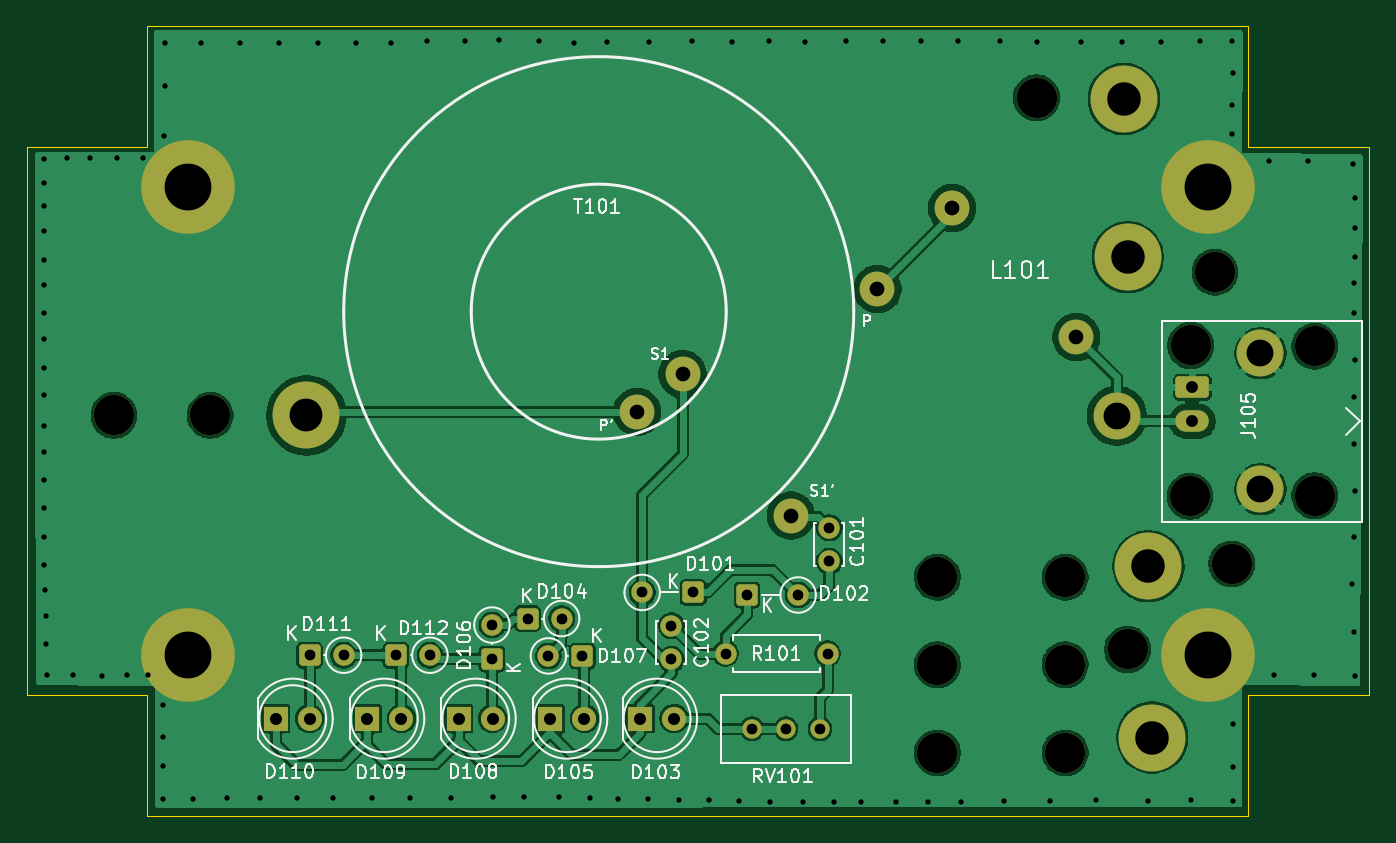
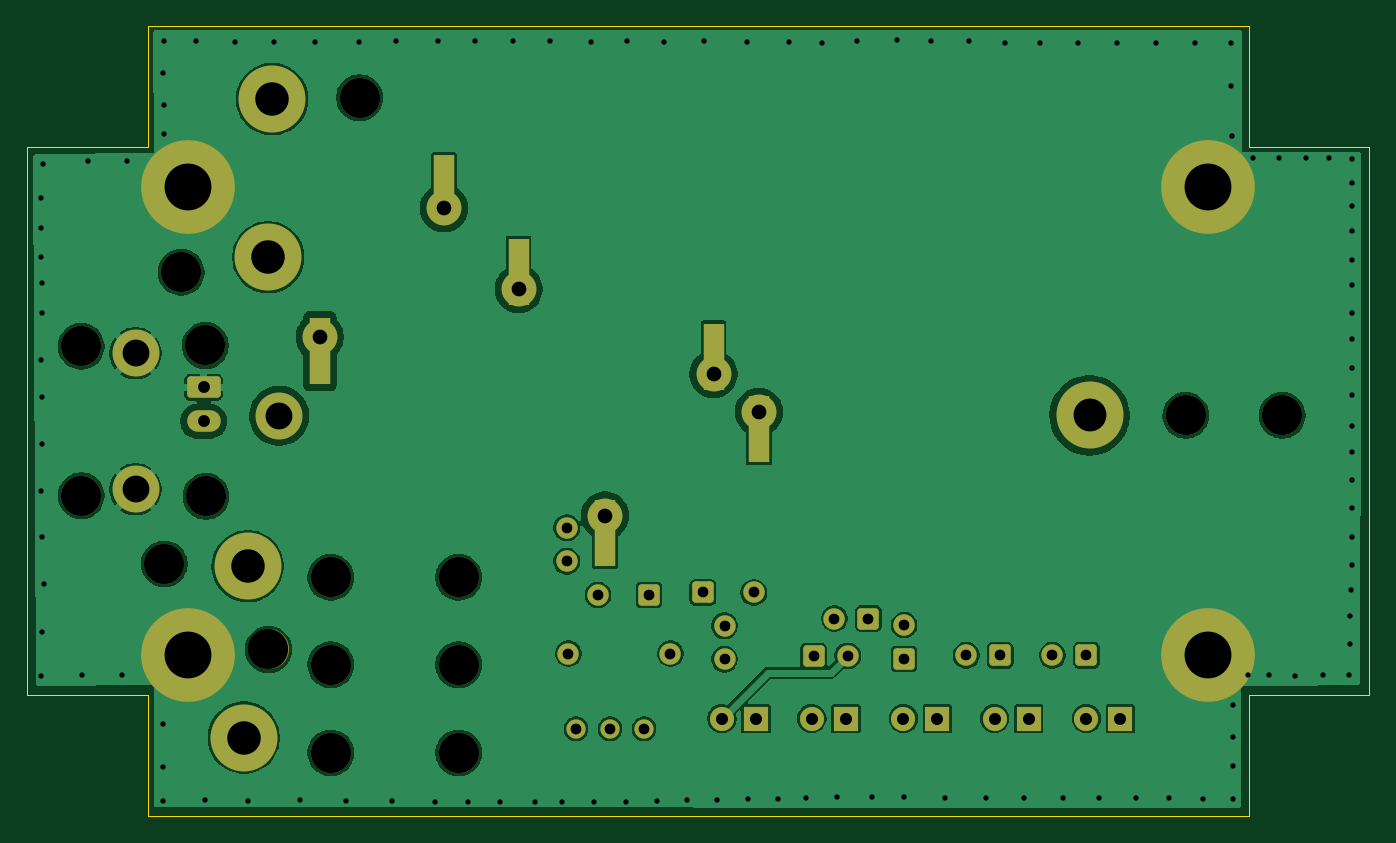
Circuit board: 11 layer files. Board 100.3 x 59.1 mm.
- bottom_copper: SignalStreamer-B_Cu.gbl (122982 bytes)
- bottom_mask: SignalStreamer-B_Mask.gbs (3869 bytes)
- paste: SignalStreamer-B_Paste.gbp (1520 bytes)
- bottom_silk: SignalStreamer-B_Silkscreen.gbo (3879 bytes)
- outline: SignalStreamer-Edge_Cuts.gm1 (1129 bytes)
- top_copper: SignalStreamer-F_Cu.gtl (135807 bytes)
- top_mask: SignalStreamer-F_Mask.gts (3654 bytes)
- paste: SignalStreamer-F_Paste.gtp (493 bytes)
- top_silk: SignalStreamer-F_Silkscreen.gto (55135 bytes)
- drill: SignalStreamer-NPTH.drl (585 bytes)
- drill: SignalStreamer-PTH.drl (3470 bytes)

=== bottom_copper: SignalStreamer-B_Cu.gbl (122982 bytes, source omitted) ===
=== bottom_mask: SignalStreamer-B_Mask.gbs ===
G04 #@! TF.GenerationSoftware,KiCad,Pcbnew,9.0.4*
G04 #@! TF.CreationDate,2025-12-30T20:19:11-05:00*
G04 #@! TF.ProjectId,SignalStreamer,5369676e-616c-4537-9472-65616d65722e,rev?*
G04 #@! TF.SameCoordinates,Original*
G04 #@! TF.FileFunction,Soldermask,Bot*
G04 #@! TF.FilePolarity,Negative*
%FSLAX46Y46*%
G04 Gerber Fmt 4.6, Leading zero omitted, Abs format (unit mm)*
G04 Created by KiCad (PCBNEW 9.0.4) date 2025-12-30 20:19:11*
%MOMM*%
%LPD*%
G01*
G04 APERTURE LIST*
G04 Aperture macros list*
%AMRoundRect*
0 Rectangle with rounded corners*
0 $1 Rounding radius*
0 $2 $3 $4 $5 $6 $7 $8 $9 X,Y pos of 4 corners*
0 Add a 4 corners polygon primitive as box body*
4,1,4,$2,$3,$4,$5,$6,$7,$8,$9,$2,$3,0*
0 Add four circle primitives for the rounded corners*
1,1,$1+$1,$2,$3*
1,1,$1+$1,$4,$5*
1,1,$1+$1,$6,$7*
1,1,$1+$1,$8,$9*
0 Add four rect primitives between the rounded corners*
20,1,$1+$1,$2,$3,$4,$5,0*
20,1,$1+$1,$4,$5,$6,$7,0*
20,1,$1+$1,$6,$7,$8,$9,0*
20,1,$1+$1,$8,$9,$2,$3,0*%
G04 Aperture macros list end*
%ADD10R,1.524000X5.000000*%
%ADD11C,2.600000*%
%ADD12C,5.000000*%
%ADD13RoundRect,0.250000X-0.550000X-0.550000X0.550000X-0.550000X0.550000X0.550000X-0.550000X0.550000X0*%
%ADD14C,1.600000*%
%ADD15C,3.000000*%
%ADD16R,1.800000X1.800000*%
%ADD17C,1.800000*%
%ADD18O,2.500000X1.600000*%
%ADD19C,3.500000*%
%ADD20RoundRect,0.250000X-1.000000X0.550000X-1.000000X-0.550000X1.000000X-0.550000X1.000000X0.550000X0*%
%ADD21C,7.000000*%
%ADD22RoundRect,0.250000X0.550000X-0.550000X0.550000X0.550000X-0.550000X0.550000X-0.550000X-0.550000X0*%
%ADD23RoundRect,0.250000X0.550000X0.550000X-0.550000X0.550000X-0.550000X-0.550000X0.550000X-0.550000X0*%
%ADD24C,1.440000*%
G04 APERTURE END LIST*
D10*
X88885900Y-83222800D03*
D11*
X88885900Y-84522800D03*
X96985900Y-95092800D03*
D10*
X96985900Y-96392800D03*
D11*
X85495900Y-87342800D03*
D10*
X85495900Y-88642800D03*
X103445900Y-76882800D03*
D11*
X103445900Y-78182800D03*
D12*
X121860000Y-63980000D03*
X123690000Y-98880000D03*
X122150000Y-75800000D03*
D13*
X77314315Y-102790000D03*
D14*
X79854315Y-102790000D03*
D15*
X129910000Y-98710000D03*
D16*
X58495000Y-110270000D03*
D17*
X61035000Y-110270000D03*
D14*
X92100000Y-105410000D03*
X99720000Y-105410000D03*
D11*
X109030000Y-72130000D03*
D18*
X126980000Y-88050000D03*
D19*
X132060000Y-82970000D03*
D20*
X126980000Y-85510000D03*
D19*
X132060000Y-93130000D03*
D15*
X117470000Y-99700000D03*
D12*
X123980000Y-111680000D03*
D21*
X128125000Y-70572400D03*
D13*
X67474315Y-105530000D03*
D14*
X70014315Y-105530000D03*
D22*
X74650000Y-105815686D03*
D14*
X74650000Y-103275686D03*
D19*
X121330000Y-87640000D03*
D15*
X107930000Y-106250000D03*
D11*
X118310000Y-81760000D03*
D15*
X115330000Y-63870000D03*
X128660000Y-76910000D03*
D21*
X51925000Y-105497400D03*
D15*
X107930000Y-112830000D03*
D23*
X81405686Y-105580000D03*
D14*
X78865686Y-105580000D03*
D15*
X53600000Y-87610000D03*
D12*
X60790000Y-87610000D03*
D21*
X128125000Y-105497400D03*
D15*
X122130000Y-105100000D03*
D14*
X88060000Y-103320000D03*
X88060000Y-105820000D03*
D16*
X79005000Y-110270000D03*
D17*
X81545000Y-110270000D03*
D13*
X93709315Y-101030000D03*
D14*
X97519315Y-101030000D03*
D21*
X51925000Y-70572400D03*
D23*
X89680686Y-100840000D03*
D14*
X85870686Y-100840000D03*
D16*
X72165000Y-110270000D03*
D17*
X74705000Y-110270000D03*
D13*
X61030000Y-105530000D03*
D14*
X63570000Y-105530000D03*
D24*
X99150000Y-111020000D03*
X96610000Y-111020000D03*
X94070000Y-111020000D03*
D14*
X99840000Y-98500000D03*
X99840000Y-96000000D03*
D15*
X126800000Y-93660000D03*
D10*
X109030000Y-70630000D03*
D15*
X136120000Y-93610000D03*
X126850000Y-82390000D03*
X136120000Y-82440000D03*
X117470000Y-106250000D03*
D16*
X65335000Y-110270000D03*
D17*
X67875000Y-110270000D03*
D16*
X85715000Y-110270000D03*
D17*
X88255000Y-110270000D03*
D15*
X107930000Y-99700000D03*
X46410000Y-87610000D03*
X117470000Y-112830000D03*
D10*
X118310000Y-82820000D03*
M02*

=== paste: SignalStreamer-B_Paste.gbp (1520 bytes, source withheld) ===
=== bottom_silk: SignalStreamer-B_Silkscreen.gbo ===
G04 #@! TF.GenerationSoftware,KiCad,Pcbnew,9.0.4*
G04 #@! TF.CreationDate,2025-12-30T20:19:11-05:00*
G04 #@! TF.ProjectId,SignalStreamer,5369676e-616c-4537-9472-65616d65722e,rev?*
G04 #@! TF.SameCoordinates,Original*
G04 #@! TF.FileFunction,Legend,Bot*
G04 #@! TF.FilePolarity,Positive*
%FSLAX46Y46*%
G04 Gerber Fmt 4.6, Leading zero omitted, Abs format (unit mm)*
G04 Created by KiCad (PCBNEW 9.0.4) date 2025-12-30 20:19:11*
%MOMM*%
%LPD*%
G01*
G04 APERTURE LIST*
G04 Aperture macros list*
%AMRoundRect*
0 Rectangle with rounded corners*
0 $1 Rounding radius*
0 $2 $3 $4 $5 $6 $7 $8 $9 X,Y pos of 4 corners*
0 Add a 4 corners polygon primitive as box body*
4,1,4,$2,$3,$4,$5,$6,$7,$8,$9,$2,$3,0*
0 Add four circle primitives for the rounded corners*
1,1,$1+$1,$2,$3*
1,1,$1+$1,$4,$5*
1,1,$1+$1,$6,$7*
1,1,$1+$1,$8,$9*
0 Add four rect primitives between the rounded corners*
20,1,$1+$1,$2,$3,$4,$5,0*
20,1,$1+$1,$4,$5,$6,$7,0*
20,1,$1+$1,$6,$7,$8,$9,0*
20,1,$1+$1,$8,$9,$2,$3,0*%
G04 Aperture macros list end*
%ADD10R,1.524000X5.000000*%
%ADD11C,2.600000*%
%ADD12C,5.000000*%
%ADD13RoundRect,0.250000X-0.550000X-0.550000X0.550000X-0.550000X0.550000X0.550000X-0.550000X0.550000X0*%
%ADD14C,1.600000*%
%ADD15C,3.000000*%
%ADD16R,1.800000X1.800000*%
%ADD17C,1.800000*%
%ADD18O,2.500000X1.600000*%
%ADD19C,3.500000*%
%ADD20RoundRect,0.250000X-1.000000X0.550000X-1.000000X-0.550000X1.000000X-0.550000X1.000000X0.550000X0*%
%ADD21C,7.000000*%
%ADD22RoundRect,0.250000X0.550000X-0.550000X0.550000X0.550000X-0.550000X0.550000X-0.550000X-0.550000X0*%
%ADD23RoundRect,0.250000X0.550000X0.550000X-0.550000X0.550000X-0.550000X-0.550000X0.550000X-0.550000X0*%
%ADD24C,1.440000*%
G04 APERTURE END LIST*
%LPC*%
D10*
X88885900Y-83222800D03*
D11*
X88885900Y-84522800D03*
X96985900Y-95092800D03*
D10*
X96985900Y-96392800D03*
D11*
X85495900Y-87342800D03*
D10*
X85495900Y-88642800D03*
X103445900Y-76882800D03*
D11*
X103445900Y-78182800D03*
D12*
X121860000Y-63980000D03*
X123690000Y-98880000D03*
X122150000Y-75800000D03*
D13*
X77314315Y-102790000D03*
D14*
X79854315Y-102790000D03*
D15*
X129910000Y-98710000D03*
D16*
X58495000Y-110270000D03*
D17*
X61035000Y-110270000D03*
D14*
X92100000Y-105410000D03*
X99720000Y-105410000D03*
D11*
X109030000Y-72130000D03*
D18*
X126980000Y-88050000D03*
D19*
X132060000Y-82970000D03*
D20*
X126980000Y-85510000D03*
D19*
X132060000Y-93130000D03*
D15*
X117470000Y-99700000D03*
D12*
X123980000Y-111680000D03*
D21*
X128125000Y-70572400D03*
D13*
X67474315Y-105530000D03*
D14*
X70014315Y-105530000D03*
D22*
X74650000Y-105815686D03*
D14*
X74650000Y-103275686D03*
D19*
X121330000Y-87640000D03*
D15*
X107930000Y-106250000D03*
D11*
X118310000Y-81760000D03*
D15*
X115330000Y-63870000D03*
X128660000Y-76910000D03*
D21*
X51925000Y-105497400D03*
D15*
X107930000Y-112830000D03*
D23*
X81405686Y-105580000D03*
D14*
X78865686Y-105580000D03*
D15*
X53600000Y-87610000D03*
D12*
X60790000Y-87610000D03*
D21*
X128125000Y-105497400D03*
D15*
X122130000Y-105100000D03*
D14*
X88060000Y-103320000D03*
X88060000Y-105820000D03*
D16*
X79005000Y-110270000D03*
D17*
X81545000Y-110270000D03*
D13*
X93709315Y-101030000D03*
D14*
X97519315Y-101030000D03*
D21*
X51925000Y-70572400D03*
D23*
X89680686Y-100840000D03*
D14*
X85870686Y-100840000D03*
D16*
X72165000Y-110270000D03*
D17*
X74705000Y-110270000D03*
D13*
X61030000Y-105530000D03*
D14*
X63570000Y-105530000D03*
D24*
X99150000Y-111020000D03*
X96610000Y-111020000D03*
X94070000Y-111020000D03*
D14*
X99840000Y-98500000D03*
X99840000Y-96000000D03*
D15*
X126800000Y-93660000D03*
D10*
X109030000Y-70630000D03*
D15*
X136120000Y-93610000D03*
X126850000Y-82390000D03*
X136120000Y-82440000D03*
X117470000Y-106250000D03*
D16*
X65335000Y-110270000D03*
D17*
X67875000Y-110270000D03*
D16*
X85715000Y-110270000D03*
D17*
X88255000Y-110270000D03*
D15*
X107930000Y-99700000D03*
X46410000Y-87610000D03*
X117470000Y-112830000D03*
D10*
X118310000Y-82820000D03*
%LPD*%
M02*

=== outline: SignalStreamer-Edge_Cuts.gm1 ===
G04 #@! TF.GenerationSoftware,KiCad,Pcbnew,9.0.4*
G04 #@! TF.CreationDate,2025-12-30T20:19:12-05:00*
G04 #@! TF.ProjectId,SignalStreamer,5369676e-616c-4537-9472-65616d65722e,rev?*
G04 #@! TF.SameCoordinates,Original*
G04 #@! TF.FileFunction,Profile,NP*
%FSLAX46Y46*%
G04 Gerber Fmt 4.6, Leading zero omitted, Abs format (unit mm)*
G04 Created by KiCad (PCBNEW 9.0.4) date 2025-12-30 20:19:12*
%MOMM*%
%LPD*%
G01*
G04 APERTURE LIST*
G04 #@! TA.AperFunction,Profile*
%ADD10C,0.100000*%
G04 #@! TD*
G04 APERTURE END LIST*
D10*
X131147600Y-117562400D02*
X48902400Y-117562400D01*
X48902400Y-108520000D02*
X48902400Y-117562400D01*
X39888800Y-108520000D02*
X48902400Y-108520000D01*
X39888800Y-67549800D02*
X39888800Y-108520000D01*
X131147600Y-108520000D02*
X140190000Y-108520000D01*
X131147600Y-117562400D02*
X131147600Y-108520000D01*
X39888800Y-67549800D02*
X48902400Y-67549800D01*
X48902400Y-67549800D02*
X48902400Y-58507400D01*
X131147600Y-67549800D02*
X140190000Y-67549800D01*
X48902400Y-58507400D02*
X131147600Y-58507400D01*
X131147600Y-58507400D02*
X131147600Y-67549800D01*
X140190000Y-67549800D02*
X140190000Y-108520000D01*
M02*

=== top_copper: SignalStreamer-F_Cu.gtl (135807 bytes, source omitted) ===
=== top_mask: SignalStreamer-F_Mask.gts ===
G04 #@! TF.GenerationSoftware,KiCad,Pcbnew,9.0.4*
G04 #@! TF.CreationDate,2025-12-30T20:19:11-05:00*
G04 #@! TF.ProjectId,SignalStreamer,5369676e-616c-4537-9472-65616d65722e,rev?*
G04 #@! TF.SameCoordinates,Original*
G04 #@! TF.FileFunction,Soldermask,Top*
G04 #@! TF.FilePolarity,Negative*
%FSLAX46Y46*%
G04 Gerber Fmt 4.6, Leading zero omitted, Abs format (unit mm)*
G04 Created by KiCad (PCBNEW 9.0.4) date 2025-12-30 20:19:11*
%MOMM*%
%LPD*%
G01*
G04 APERTURE LIST*
G04 Aperture macros list*
%AMRoundRect*
0 Rectangle with rounded corners*
0 $1 Rounding radius*
0 $2 $3 $4 $5 $6 $7 $8 $9 X,Y pos of 4 corners*
0 Add a 4 corners polygon primitive as box body*
4,1,4,$2,$3,$4,$5,$6,$7,$8,$9,$2,$3,0*
0 Add four circle primitives for the rounded corners*
1,1,$1+$1,$2,$3*
1,1,$1+$1,$4,$5*
1,1,$1+$1,$6,$7*
1,1,$1+$1,$8,$9*
0 Add four rect primitives between the rounded corners*
20,1,$1+$1,$2,$3,$4,$5,0*
20,1,$1+$1,$4,$5,$6,$7,0*
20,1,$1+$1,$6,$7,$8,$9,0*
20,1,$1+$1,$8,$9,$2,$3,0*%
G04 Aperture macros list end*
%ADD10C,2.600000*%
%ADD11C,5.000000*%
%ADD12RoundRect,0.250000X-0.550000X-0.550000X0.550000X-0.550000X0.550000X0.550000X-0.550000X0.550000X0*%
%ADD13C,1.600000*%
%ADD14C,3.000000*%
%ADD15R,1.800000X1.800000*%
%ADD16C,1.800000*%
%ADD17O,2.500000X1.600000*%
%ADD18C,3.500000*%
%ADD19RoundRect,0.250000X-1.000000X0.550000X-1.000000X-0.550000X1.000000X-0.550000X1.000000X0.550000X0*%
%ADD20C,7.000000*%
%ADD21RoundRect,0.250000X0.550000X-0.550000X0.550000X0.550000X-0.550000X0.550000X-0.550000X-0.550000X0*%
%ADD22RoundRect,0.250000X0.550000X0.550000X-0.550000X0.550000X-0.550000X-0.550000X0.550000X-0.550000X0*%
%ADD23C,1.440000*%
G04 APERTURE END LIST*
D10*
X88885900Y-84522800D03*
X96985900Y-95092800D03*
X85495900Y-87342800D03*
X103445900Y-78182800D03*
D11*
X121860000Y-63980000D03*
X123690000Y-98880000D03*
X122150000Y-75800000D03*
D12*
X77314315Y-102790000D03*
D13*
X79854315Y-102790000D03*
D14*
X129910000Y-98710000D03*
D15*
X58495000Y-110270000D03*
D16*
X61035000Y-110270000D03*
D13*
X92100000Y-105410000D03*
X99720000Y-105410000D03*
D10*
X109030000Y-72130000D03*
D17*
X126980000Y-88050000D03*
D18*
X132060000Y-82970000D03*
D19*
X126980000Y-85510000D03*
D18*
X132060000Y-93130000D03*
D14*
X117470000Y-99700000D03*
D11*
X123980000Y-111680000D03*
D20*
X128125000Y-70572400D03*
D12*
X67474315Y-105530000D03*
D13*
X70014315Y-105530000D03*
D21*
X74650000Y-105815686D03*
D13*
X74650000Y-103275686D03*
D18*
X121330000Y-87640000D03*
D14*
X107930000Y-106250000D03*
D10*
X118310000Y-81760000D03*
D14*
X115330000Y-63870000D03*
X128660000Y-76910000D03*
D20*
X51925000Y-105497400D03*
D14*
X107930000Y-112830000D03*
D22*
X81405686Y-105580000D03*
D13*
X78865686Y-105580000D03*
D14*
X53600000Y-87610000D03*
D11*
X60790000Y-87610000D03*
D20*
X128125000Y-105497400D03*
D14*
X122130000Y-105100000D03*
D13*
X88060000Y-103320000D03*
X88060000Y-105820000D03*
D15*
X79005000Y-110270000D03*
D16*
X81545000Y-110270000D03*
D12*
X93709315Y-101030000D03*
D13*
X97519315Y-101030000D03*
D20*
X51925000Y-70572400D03*
D22*
X89680686Y-100840000D03*
D13*
X85870686Y-100840000D03*
D15*
X72165000Y-110270000D03*
D16*
X74705000Y-110270000D03*
D12*
X61030000Y-105530000D03*
D13*
X63570000Y-105530000D03*
D23*
X99150000Y-111020000D03*
X96610000Y-111020000D03*
X94070000Y-111020000D03*
D13*
X99840000Y-98500000D03*
X99840000Y-96000000D03*
D14*
X126800000Y-93660000D03*
X136120000Y-93610000D03*
X126850000Y-82390000D03*
X136120000Y-82440000D03*
X117470000Y-106250000D03*
D15*
X65335000Y-110270000D03*
D16*
X67875000Y-110270000D03*
D15*
X85715000Y-110270000D03*
D16*
X88255000Y-110270000D03*
D14*
X107930000Y-99700000D03*
X46410000Y-87610000D03*
X117470000Y-112830000D03*
M02*

=== paste: SignalStreamer-F_Paste.gtp ===
G04 #@! TF.GenerationSoftware,KiCad,Pcbnew,9.0.4*
G04 #@! TF.CreationDate,2025-12-30T20:19:11-05:00*
G04 #@! TF.ProjectId,SignalStreamer,5369676e-616c-4537-9472-65616d65722e,rev?*
G04 #@! TF.SameCoordinates,Original*
G04 #@! TF.FileFunction,Paste,Top*
G04 #@! TF.FilePolarity,Positive*
%FSLAX46Y46*%
G04 Gerber Fmt 4.6, Leading zero omitted, Abs format (unit mm)*
G04 Created by KiCad (PCBNEW 9.0.4) date 2025-12-30 20:19:11*
%MOMM*%
%LPD*%
G01*
G04 APERTURE LIST*
G04 APERTURE END LIST*
M02*

=== top_silk: SignalStreamer-F_Silkscreen.gto (55135 bytes, source omitted) ===
=== drill: SignalStreamer-NPTH.drl ===
M48
; DRILL file {KiCad 9.0.4} date 2025-12-30T20:19:15-0500
; FORMAT={-:-/ absolute / inch / decimal}
; #@! TF.CreationDate,2025-12-30T20:19:15-05:00
; #@! TF.GenerationSoftware,Kicad,Pcbnew,9.0.4
; #@! TF.FileFunction,NonPlated,1,2,NPTH
FMAT,2
INCH
; #@! TA.AperFunction,NonPlated,NPTH,ComponentDrill
T1C0.1181
%
G90
G05
T1
X1.8272Y-3.4492
X2.1102Y-3.4492
X4.2492Y-3.9252
X4.2492Y-4.1831
X4.2492Y-4.4421
X4.5406Y-2.5146
X4.6248Y-3.9252
X4.6248Y-4.1831
X4.6248Y-4.4421
X4.8083Y-4.1378
X4.9921Y-3.6874
X4.9941Y-3.2437
X5.0654Y-3.028
X5.1146Y-3.8862
X5.3591Y-3.2457
X5.3591Y-3.6854
M30

=== drill: SignalStreamer-PTH.drl (3470 bytes, source omitted) ===
